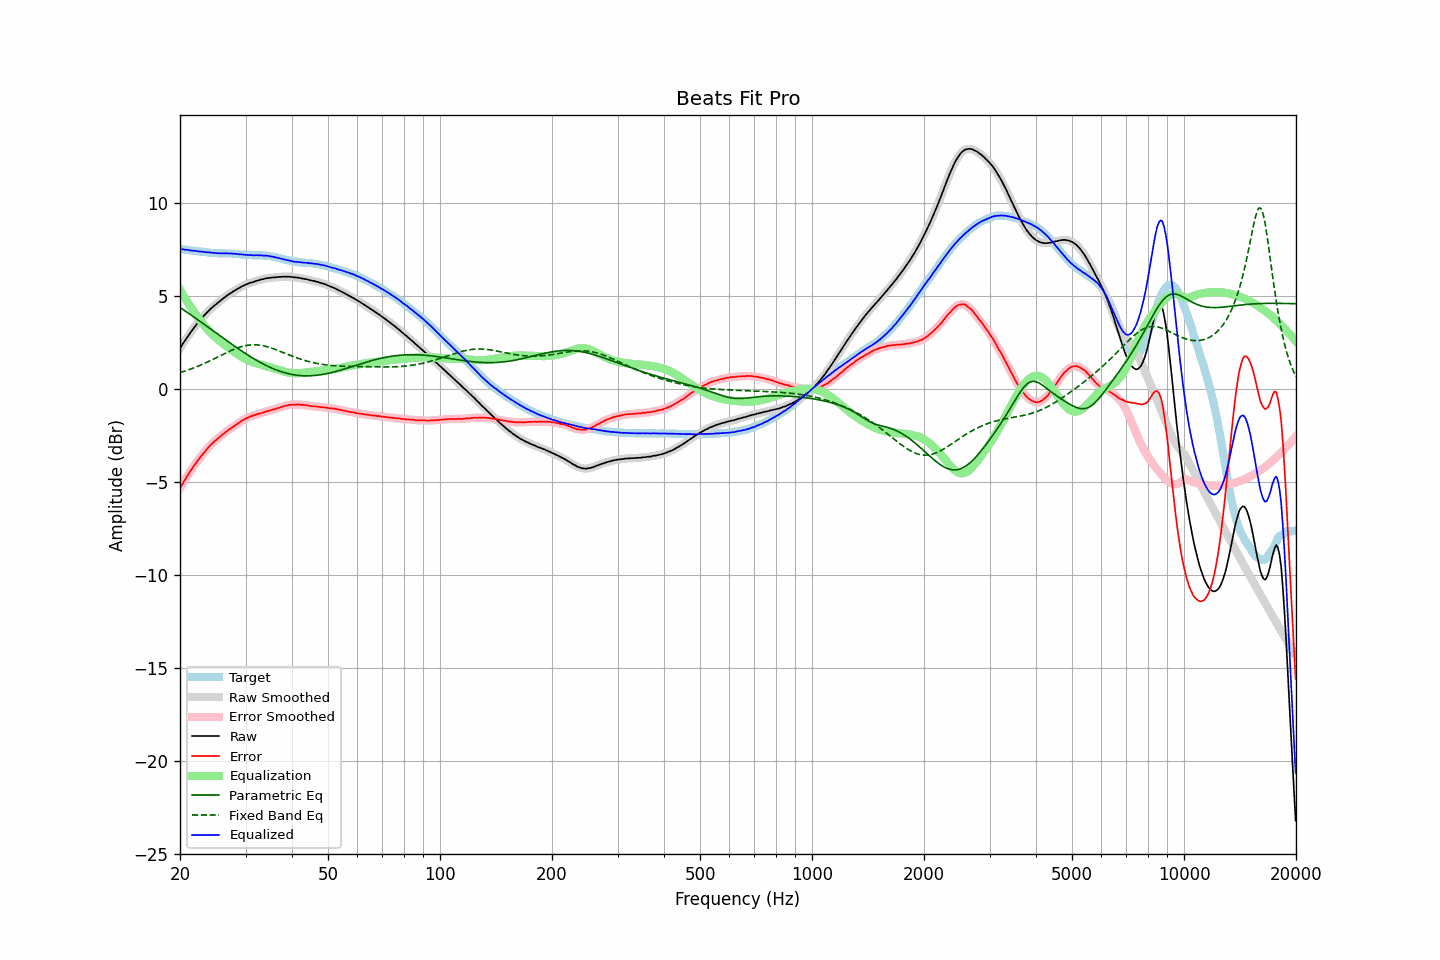

The file beside this chart, header and first rows:
frequency, raw, error, smoothed, error_smoothed, equalization, parametric_eq, fixed_band_eq, equalized_raw, equalized_smoothed, target
20.00, 2.19, -5.33, 2.18, -5.33, 5.33, 4.38, 0.88, 7.52, 7.51, 7.51
20.20, 2.32, -5.19, 2.32, -5.18, 5.18, 4.32, 0.90, 7.50, 7.50, 7.50
20.40, 2.46, -5.03, 2.46, -5.04, 5.04, 4.26, 0.93, 7.50, 7.49, 7.49
20.61, 2.59, -4.90, 2.59, -4.89, 4.89, 4.20, 0.96, 7.48, 7.48, 7.48
20.81, 2.72, -4.75, 2.72, -4.75, 4.76, 4.14, 0.99, 7.47, 7.47, 7.47
21.02, 2.85, -4.61, 2.84, -4.62, 4.62, 4.08, 1.02, 7.47, 7.46, 7.46
21.23, 2.96, -4.49, 2.96, -4.49, 4.49, 4.02, 1.05, 7.44, 7.45, 7.45
21.44, 3.08, -4.36, 3.08, -4.36, 4.35, 3.96, 1.08, 7.43, 7.43, 7.44
21.66, 3.20, -4.23, 3.20, -4.23, 4.23, 3.90, 1.11, 7.42, 7.42, 7.43
21.87, 3.32, -4.10, 3.32, -4.10, 4.10, 3.84, 1.14, 7.42, 7.42, 7.42
22.09, 3.43, -3.98, 3.43, -3.98, 3.98, 3.78, 1.18, 7.41, 7.41, 7.41
22.31, 3.54, -3.86, 3.54, -3.86, 3.86, 3.72, 1.21, 7.40, 7.40, 7.39
22.54, 3.64, -3.75, 3.64, -3.74, 3.74, 3.66, 1.25, 7.38, 7.39, 7.38
22.76, 3.75, -3.62, 3.74, -3.63, 3.63, 3.59, 1.28, 7.38, 7.37, 7.37
22.99, 3.85, -3.52, 3.84, -3.52, 3.52, 3.53, 1.32, 7.37, 7.36, 7.37
23.22, 3.94, -3.42, 3.94, -3.42, 3.41, 3.47, 1.36, 7.35, 7.35, 7.36
23.45, 4.04, -3.31, 4.04, -3.31, 3.31, 3.41, 1.40, 7.35, 7.35, 7.35
23.69, 4.13, -3.21, 4.13, -3.21, 3.21, 3.34, 1.44, 7.34, 7.34, 7.34
23.92, 4.22, -3.11, 4.22, -3.11, 3.12, 3.28, 1.48, 7.33, 7.33, 7.33
24.16, 4.30, -3.02, 4.30, -3.02, 3.03, 3.22, 1.52, 7.32, 7.32, 7.31
24.40, 4.37, -2.93, 4.37, -2.93, 2.94, 3.16, 1.56, 7.31, 7.31, 7.30
24.65, 4.45, -2.85, 4.45, -2.86, 2.86, 3.09, 1.61, 7.30, 7.30, 7.30
24.89, 4.52, -2.78, 4.52, -2.78, 2.78, 3.03, 1.65, 7.30, 7.29, 7.30
25.14, 4.59, -2.71, 4.59, -2.71, 2.70, 2.97, 1.69, 7.29, 7.29, 7.30
25.39, 4.66, -2.63, 4.66, -2.63, 2.63, 2.91, 1.74, 7.29, 7.29, 7.29
25.65, 4.73, -2.56, 4.73, -2.56, 2.56, 2.84, 1.78, 7.28, 7.28, 7.28
25.91, 4.80, -2.49, 4.80, -2.48, 2.49, 2.78, 1.82, 7.28, 7.28, 7.28
26.16, 4.87, -2.41, 4.86, -2.42, 2.42, 2.72, 1.87, 7.29, 7.28, 7.28
26.43, 4.93, -2.35, 4.93, -2.35, 2.35, 2.66, 1.91, 7.28, 7.28, 7.28
26.69, 5.00, -2.28, 5.00, -2.28, 2.28, 2.60, 1.95, 7.28, 7.28, 7.28
26.96, 5.06, -2.22, 5.06, -2.22, 2.22, 2.53, 1.99, 7.28, 7.28, 7.27
27.23, 5.12, -2.16, 5.11, -2.16, 2.16, 2.47, 2.03, 7.27, 7.27, 7.27
27.50, 5.17, -2.10, 5.17, -2.10, 2.10, 2.41, 2.07, 7.26, 7.27, 7.27
27.77, 5.23, -2.04, 5.23, -2.04, 2.03, 2.35, 2.11, 7.26, 7.26, 7.27
28.05, 5.29, -1.97, 5.28, -1.98, 1.97, 2.29, 2.14, 7.26, 7.26, 7.25
28.33, 5.33, -1.92, 5.33, -1.92, 1.91, 2.23, 2.18, 7.24, 7.25, 7.25
28.62, 5.39, -1.85, 5.38, -1.86, 1.86, 2.17, 2.21, 7.24, 7.24, 7.24
28.90, 5.43, -1.81, 5.43, -1.80, 1.80, 2.11, 2.24, 7.23, 7.23, 7.24
29.19, 5.49, -1.74, 5.48, -1.74, 1.74, 2.06, 2.27, 7.23, 7.23, 7.22
29.48, 5.53, -1.68, 5.53, -1.69, 1.69, 2.00, 2.29, 7.22, 7.22, 7.21
29.78, 5.57, -1.64, 5.57, -1.64, 1.64, 1.94, 2.31, 7.21, 7.21, 7.21
30.08, 5.61, -1.59, 5.60, -1.59, 1.59, 1.88, 2.33, 7.20, 7.20, 7.19
30.38, 5.64, -1.55, 5.64, -1.55, 1.55, 1.83, 2.35, 7.19, 7.19, 7.19
30.68, 5.68, -1.51, 5.67, -1.51, 1.51, 1.77, 2.36, 7.19, 7.19, 7.19
30.99, 5.71, -1.48, 5.70, -1.48, 1.48, 1.72, 2.37, 7.19, 7.18, 7.18
31.30, 5.73, -1.45, 5.73, -1.45, 1.45, 1.67, 2.37, 7.18, 7.18, 7.18
31.61, 5.76, -1.42, 5.76, -1.42, 1.42, 1.62, 2.37, 7.18, 7.18, 7.18
31.93, 5.79, -1.39, 5.79, -1.39, 1.39, 1.57, 2.37, 7.18, 7.18, 7.18
32.24, 5.82, -1.36, 5.82, -1.36, 1.36, 1.52, 2.36, 7.18, 7.18, 7.18
32.57, 5.84, -1.34, 5.84, -1.34, 1.34, 1.47, 2.35, 7.17, 7.18, 7.17
32.89, 5.87, -1.31, 5.86, -1.31, 1.31, 1.42, 2.34, 7.18, 7.17, 7.18
33.22, 5.89, -1.29, 5.88, -1.29, 1.28, 1.37, 2.33, 7.17, 7.17, 7.17
33.55, 5.90, -1.27, 5.91, -1.26, 1.26, 1.33, 2.31, 7.16, 7.17, 7.17
33.89, 5.93, -1.23, 5.93, -1.23, 1.23, 1.28, 2.29, 7.16, 7.16, 7.15
34.23, 5.95, -1.20, 5.94, -1.21, 1.21, 1.24, 2.27, 7.16, 7.15, 7.15
34.57, 5.96, -1.19, 5.96, -1.18, 1.19, 1.20, 2.24, 7.14, 7.14, 7.14
34.92, 5.97, -1.16, 5.97, -1.16, 1.16, 1.16, 2.22, 7.13, 7.13, 7.13
35.27, 5.98, -1.13, 5.98, -1.14, 1.14, 1.12, 2.19, 7.11, 7.11, 7.11
35.62, 5.99, -1.11, 5.98, -1.11, 1.11, 1.08, 2.16, 7.10, 7.09, 7.10
35.97, 5.99, -1.09, 5.99, -1.09, 1.08, 1.05, 2.13, 7.07, 7.07, 7.08
... 635 more rows
